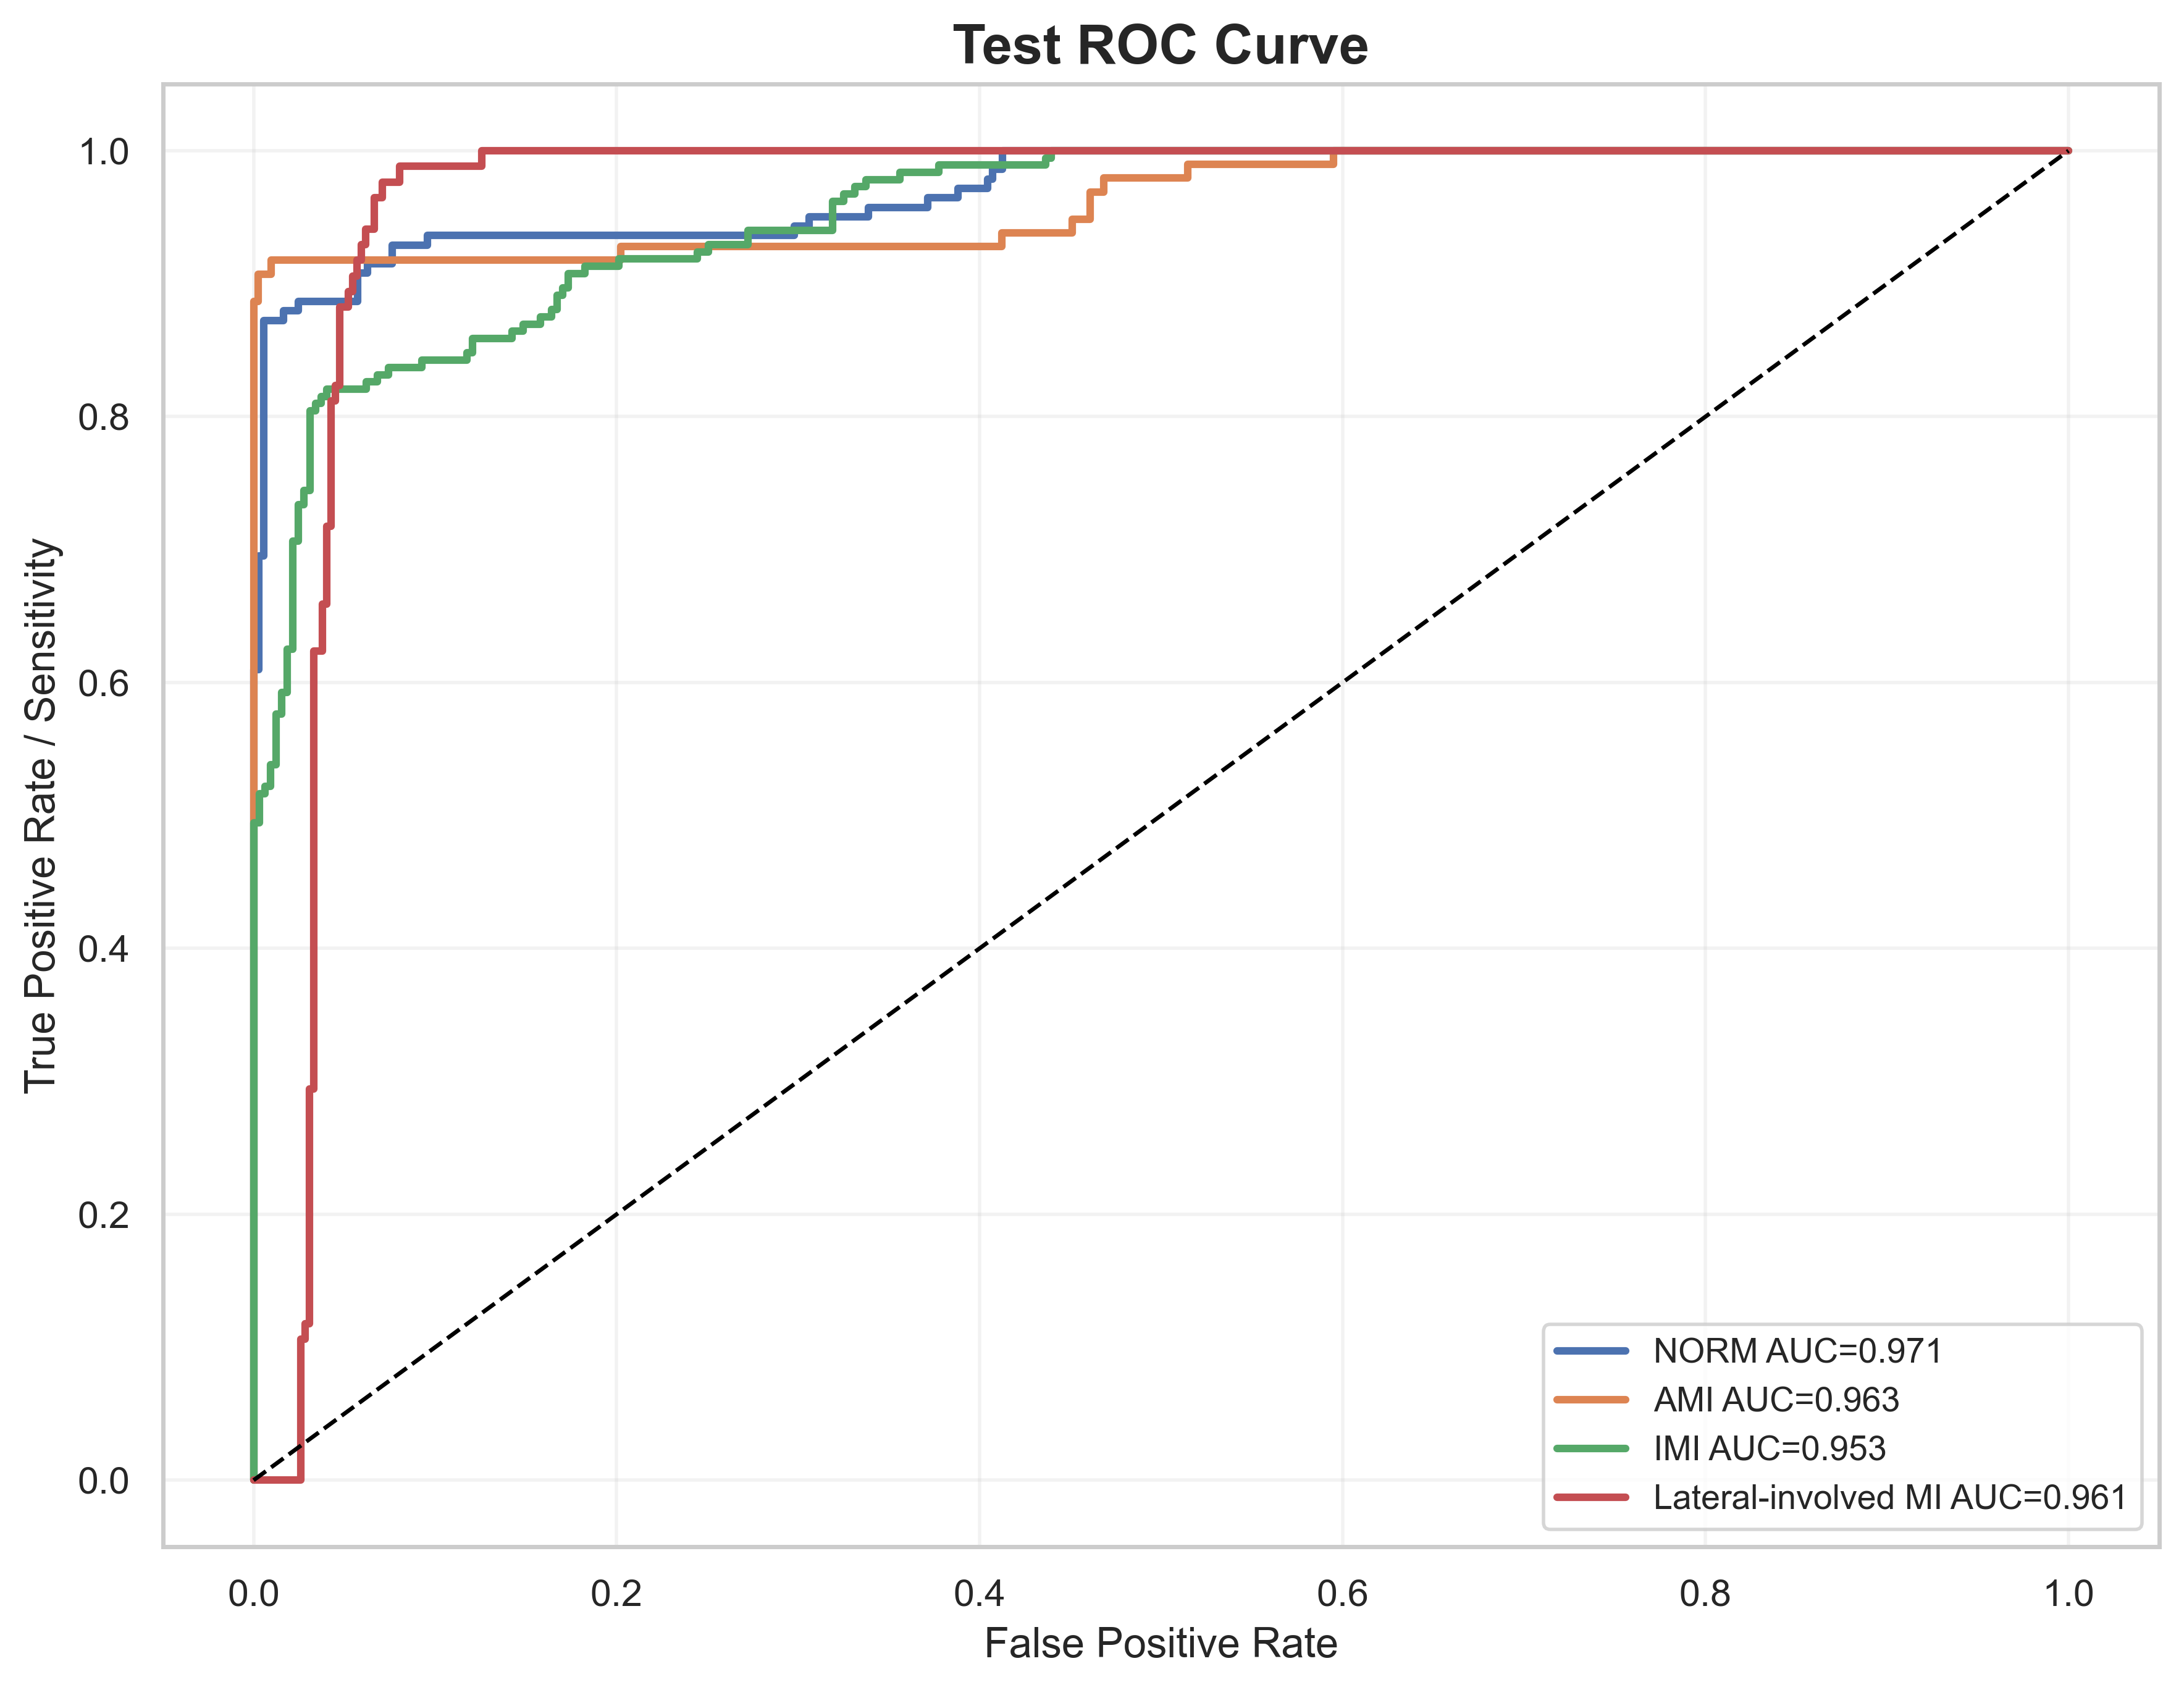

Data behind this chart, as committed beside it:
label, fpr, tpr, auc
NORM, 0.0, 0.0, 0.9714
NORM, 0.0, 0.007092, 0.9714
NORM, 0.0, 0.6099, 0.9714
NORM, 0.002732, 0.6099, 0.9714
NORM, 0.002732, 0.695, 0.9714
NORM, 0.005464, 0.695, 0.9714
NORM, 0.005464, 0.8723, 0.9714
NORM, 0.01639, 0.8723, 0.9714
NORM, 0.01639, 0.8794, 0.9714
NORM, 0.02459, 0.8794, 0.9714
NORM, 0.02459, 0.8865, 0.9714
NORM, 0.05738, 0.8865, 0.9714
NORM, 0.05738, 0.9078, 0.9714
NORM, 0.06284, 0.9078, 0.9714
NORM, 0.06284, 0.9149, 0.9714
NORM, 0.0765, 0.9149, 0.9714
NORM, 0.0765, 0.9291, 0.9714
NORM, 0.09563, 0.9291, 0.9714
NORM, 0.09563, 0.9362, 0.9714
NORM, 0.2978, 0.9362, 0.9714
NORM, 0.2978, 0.9433, 0.9714
NORM, 0.306, 0.9433, 0.9714
NORM, 0.306, 0.9504, 0.9714
NORM, 0.3388, 0.9504, 0.9714
NORM, 0.3388, 0.9574, 0.9714
NORM, 0.3716, 0.9574, 0.9714
NORM, 0.3716, 0.9645, 0.9714
NORM, 0.388, 0.9645, 0.9714
NORM, 0.388, 0.9716, 0.9714
NORM, 0.4044, 0.9716, 0.9714
NORM, 0.4044, 0.9787, 0.9714
NORM, 0.4071, 0.9787, 0.9714
NORM, 0.4071, 0.9858, 0.9714
NORM, 0.4126, 0.9858, 0.9714
NORM, 0.4126, 1.0, 0.9714
NORM, 1.0, 1.0, 0.9714
AMI, 0.0, 0.0, 0.9631
AMI, 0.0, 0.01031, 0.9631
AMI, 0.0, 0.8866, 0.9631
AMI, 0.002439, 0.8866, 0.9631
AMI, 0.002439, 0.9072, 0.9631
AMI, 0.009756, 0.9072, 0.9631
AMI, 0.009756, 0.9175, 0.9631
AMI, 0.2024, 0.9175, 0.9631
AMI, 0.2024, 0.9278, 0.9631
AMI, 0.4122, 0.9278, 0.9631
AMI, 0.4122, 0.9381, 0.9631
AMI, 0.4512, 0.9381, 0.9631
AMI, 0.4512, 0.9485, 0.9631
AMI, 0.461, 0.9485, 0.9631
AMI, 0.461, 0.9691, 0.9631
AMI, 0.4683, 0.9691, 0.9631
AMI, 0.4683, 0.9794, 0.9631
AMI, 0.5146, 0.9794, 0.9631
AMI, 0.5146, 0.9897, 0.9631
AMI, 0.5951, 0.9897, 0.9631
AMI, 0.5951, 1.0, 0.9631
AMI, 1.0, 1.0, 0.9631
IMI, 0.0, 0.0, 0.9529
IMI, 0.0, 0.005435, 0.9529
... 119 more rows
